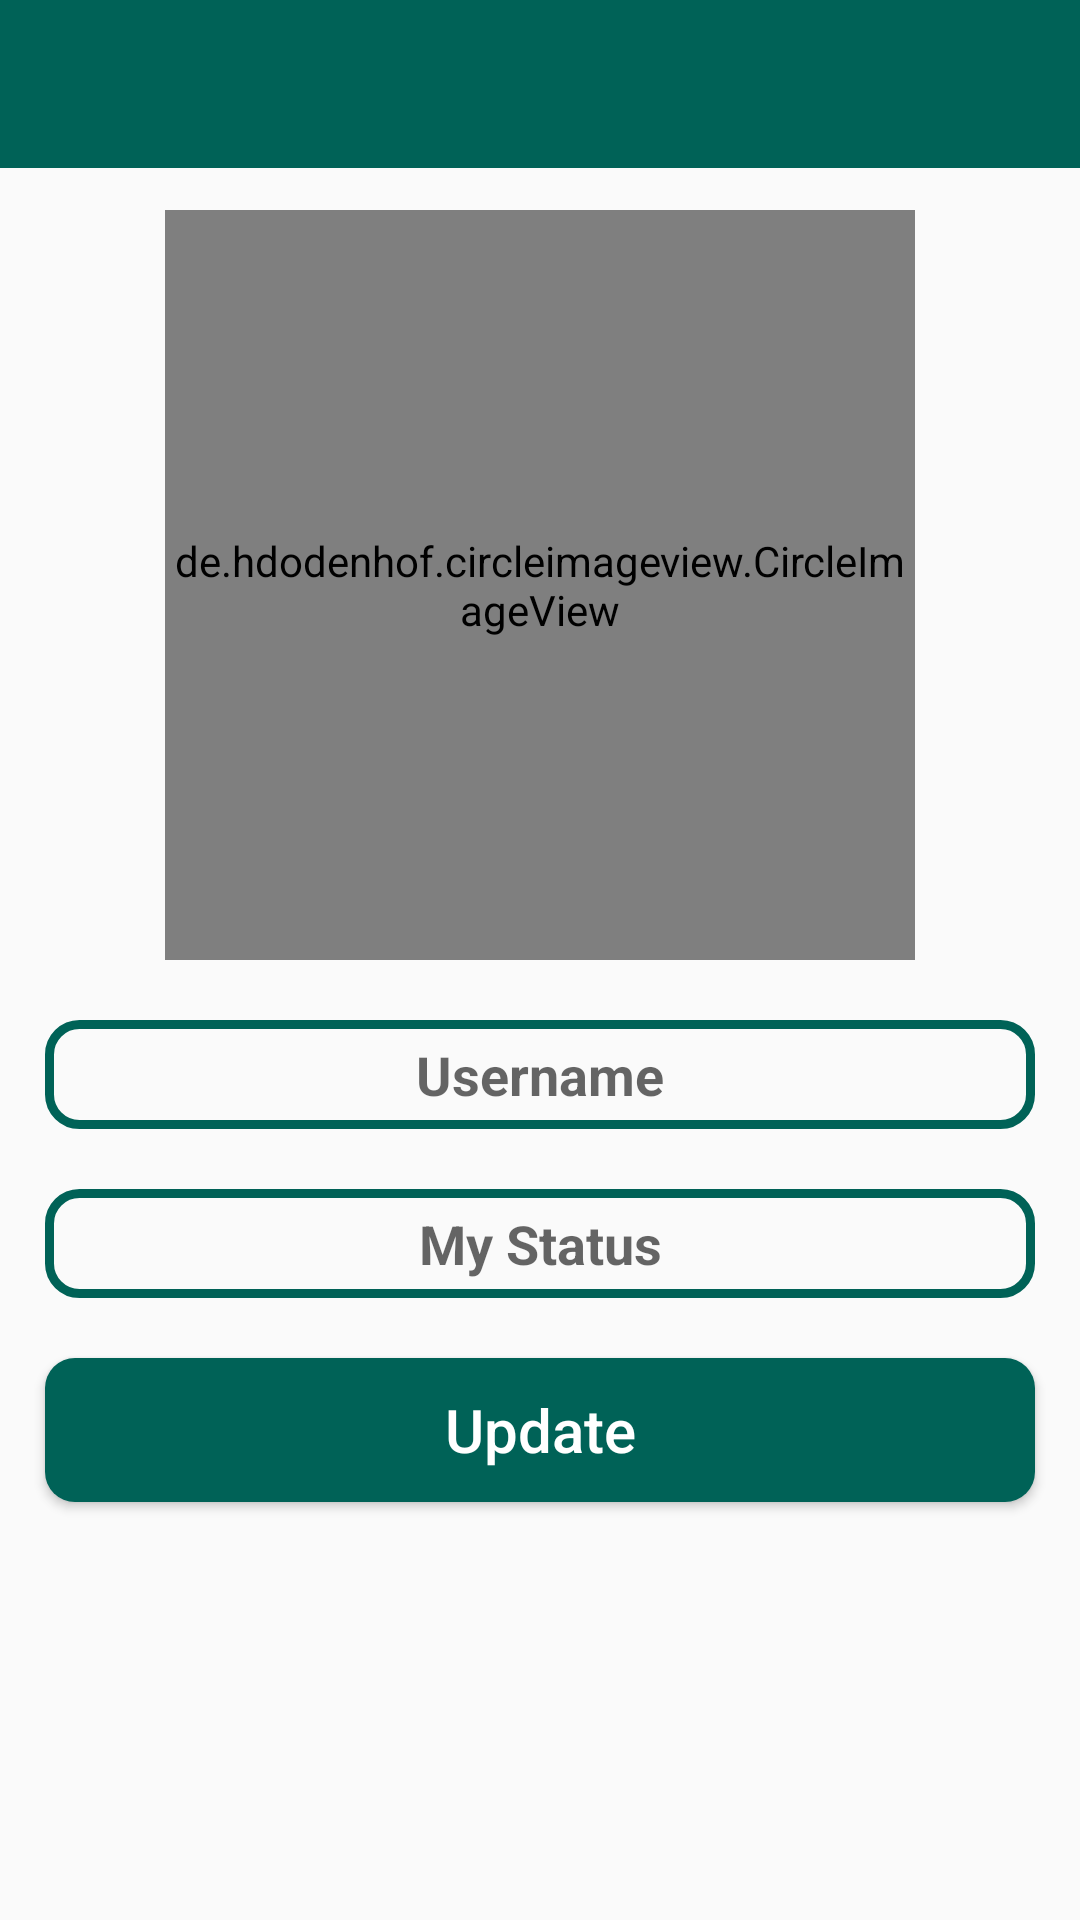

The Android layout XML behind this screen, and the referenced resources:
<!-- AndroidManifest.xml: application theme AppTheme -->
<!-- res/layout/activity_settings.xml -->
<?xml version="1.0" encoding="utf-8"?>
<RelativeLayout xmlns:android="http://schemas.android.com/apk/res/android"
    xmlns:app="http://schemas.android.com/apk/res-auto"
    xmlns:tools="http://schemas.android.com/tools"
    android:layout_width="match_parent"
    android:layout_height="match_parent"
    tools:context=".SettingsActivity">

    <include
        layout="@layout/app_bar_layout"
        android:id="@+id/settings_toolbar">
    </include>
    <de.hdodenhof.circleimageview.CircleImageView
        android:layout_below="@+id/settings_toolbar"
        android:id="@+id/set_profile_image"
        android:layout_width="250dp"
        app:civ_border_width="5dp"
        android:layout_alignParentTop="true"

        app:civ_border_color="@color/colorPrimary"
        android:layout_height="250dp"
        android:src="@drawable/profile_image"
        android:layout_marginTop="70dp"
        android:layout_centerHorizontal="true"
        />

    <EditText
        android:id="@+id/set_user_name"
        android:layout_width="match_parent"
        android:layout_below="@+id/set_profile_image"
        android:inputType="textMultiLine"
        android:hint="Username"
        android:textAlignment="center"
        android:textColor="@color/black"
        android:textStyle="bold"
        android:background="@drawable/inputs"
        android:layout_marginStart="15dp"
        android:layout_marginEnd="15dp"
        android:padding="6dp"
        android:layout_marginTop="20dp"
        android:drawableStart="@drawable/edit_profile"
        android:layout_height="wrap_content"/>

    <EditText
        android:id="@+id/set_user_profile_status"
        android:layout_width="match_parent"
        android:layout_below="@+id/set_user_name"
        android:inputType="textMultiLine"
        android:hint="My Status"
        android:background="@drawable/inputs"
        android:textAlignment="center"
        android:textColor="@color/black"
        android:textStyle="bold"
        android:layout_marginStart="15dp"
        android:layout_marginEnd="15dp"
        android:padding="6dp"
        android:layout_marginTop="20dp"
        android:drawableStart="@drawable/edit_status"
        android:layout_height="wrap_content"/>

    <Button
        android:id="@+id/update_settings_button"
        android:layout_width="match_parent"
        android:layout_below="@+id/set_user_profile_status"
        android:text="Update"
        android:background="@drawable/button"
        android:textAlignment="center"
        android:textColor="@android:color/background_light"
        android:textSize="20sp"
        android:textAllCaps="false"
        android:layout_marginStart="15dp"
        android:layout_marginEnd="15dp"
        android:padding="6dp"
        android:layout_marginTop="20dp"
        android:layout_height="wrap_content"/>

</RelativeLayout>
<!-- res/layout/app_bar_layout.xml (included above) -->
<?xml version="1.0" encoding="utf-8"?>
<androidx.appcompat.widget.Toolbar
    android:id="@+id/main_app_bar"
    android:background="@color/colorPrimary"
    android:theme="@style/ThemeOverlay.AppCompat.Dark.ActionBar"
    xmlns:android="http://schemas.android.com/apk/res/android"
    android:layout_width="match_parent"
    android:layout_height="wrap_content">

</androidx.appcompat.widget.Toolbar>
<!-- resources referenced by this layout -->
<resources>
  <color name="black">#000000</color>
  <color name="colorPrimary">#006257</color>
  <!-- drawable button (drawable) -->
  <?xml version="1.0" encoding="utf-8"?>
  <shape xmlns:android="http://schemas.android.com/apk/res/android">
  <solid
      android:color="@color/colorPrimary">
  </solid>
      <corners
          android:radius="10dp"/>
  </shape>
  <!-- drawable inputs (drawable) -->
  <?xml version="1.0" encoding="utf-8"?>
  <shape xmlns:android="http://schemas.android.com/apk/res/android">
      <stroke
          android:color="@color/colorPrimary"
          android:width="3dp"
          ></stroke>
  
      <corners
          android:radius="10dp"
          />
  </shape>
  <style name="AppTheme" parent="Theme.AppCompat.Light.NoActionBar">
          
          <item name="colorPrimary">@color/colorPrimary</item>
          <item name="colorPrimaryDark">@color/colorPrimaryDark</item>
          <item name="colorAccent">@color/colorAccent</item>
      </style>
  <color name="colorPrimaryDark">#005048</color>
  <color name="colorAccent">#E6E6E6</color>
</resources>
